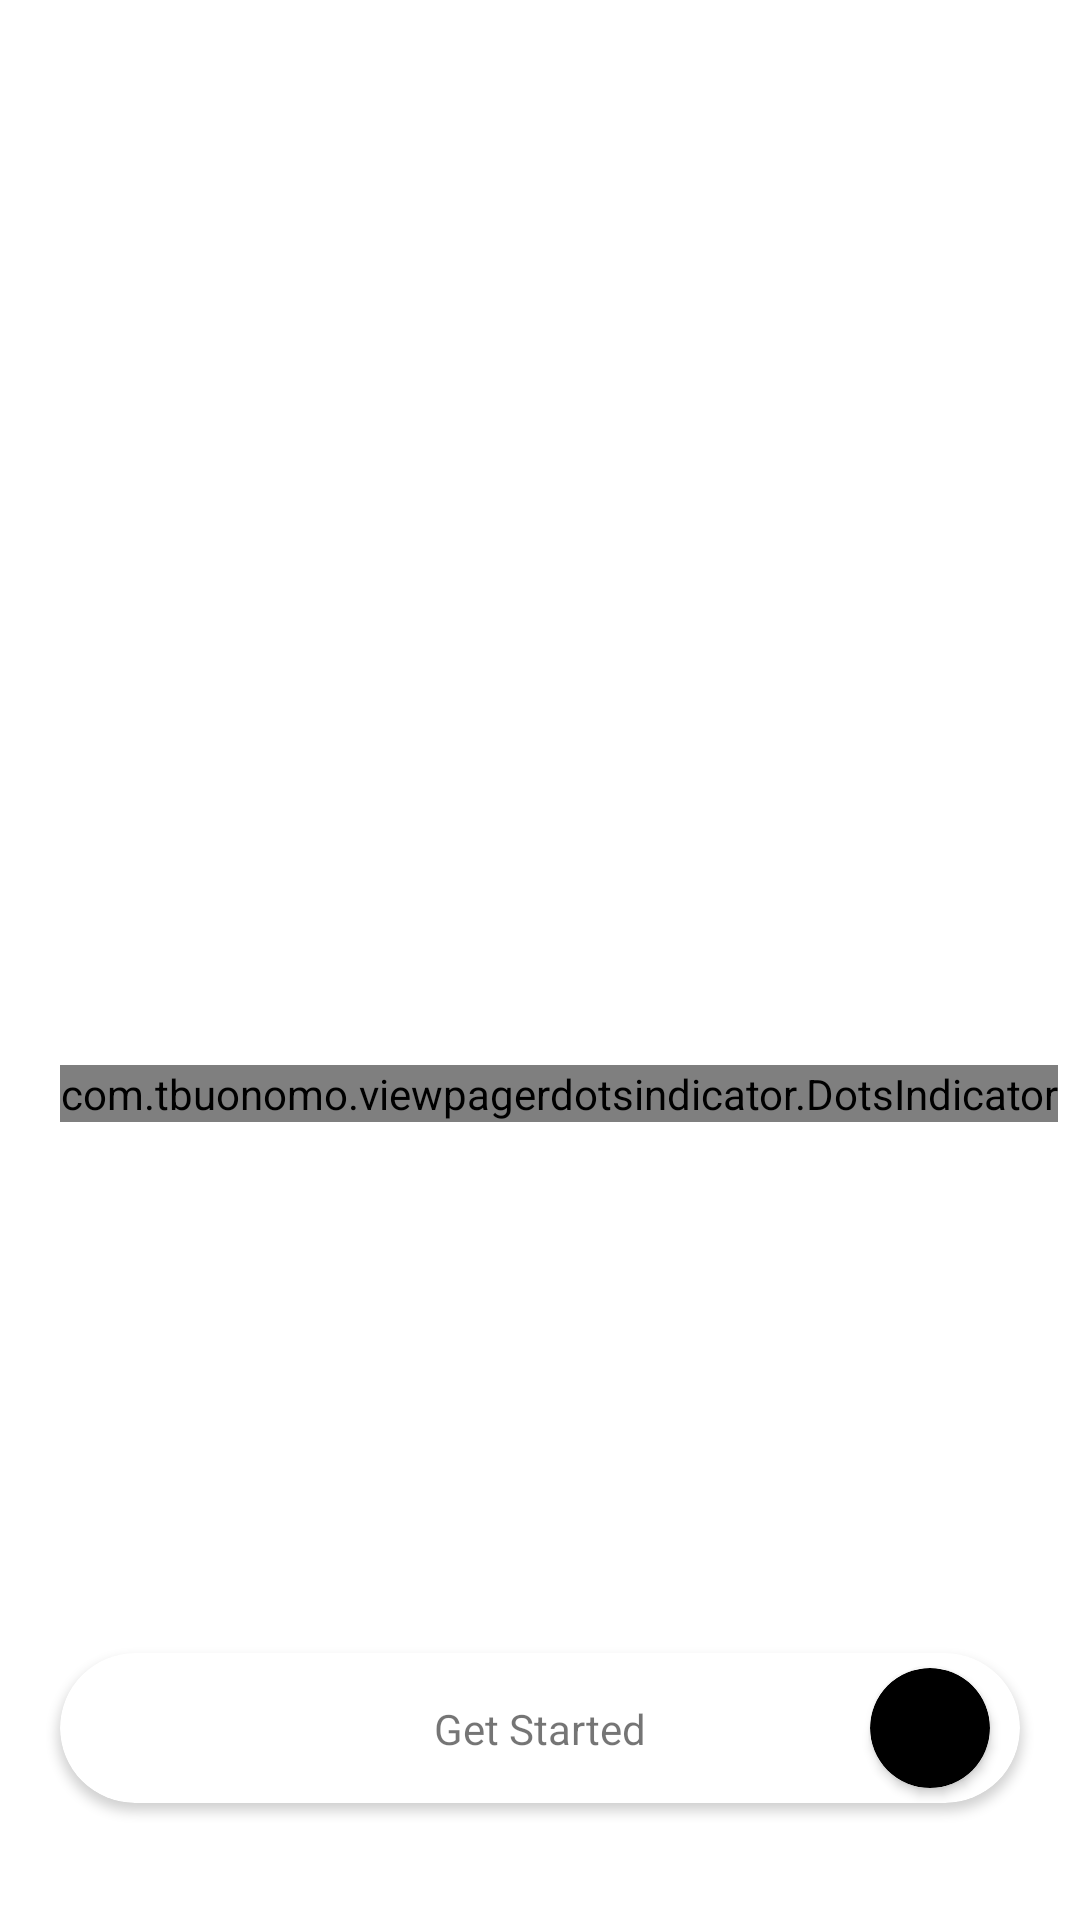

Write the Android layout XML for this screen, with the resource values it uses.
<!-- AndroidManifest.xml: application theme Theme.ImageViewer -->
<!-- res/layout/on_boarding_fragment.xml -->
<?xml version="1.0" encoding="utf-8"?>
<RelativeLayout xmlns:android="http://schemas.android.com/apk/res/android"
    xmlns:app="http://schemas.android.com/apk/res-auto"
    xmlns:tools="http://schemas.android.com/tools"
    android:layout_width="match_parent"
    android:layout_height="match_parent">

    <androidx.viewpager2.widget.ViewPager2
        android:id="@+id/on_boarding_viewpager"
        android:layout_width="match_parent"
        android:layout_height="match_parent"
        android:layout_centerInParent="true"
        />

    <androidx.constraintlayout.widget.ConstraintLayout
        android:layout_width="match_parent"
        android:layout_height="match_parent"
        android:layout_centerInParent="true"
        android:background="@android:color/transparent">

        <com.tbuonomo.viewpagerdotsindicator.DotsIndicator
            android:id="@+id/dot_indicator"
            android:layout_width="wrap_content"
            android:layout_height="wrap_content"
            android:layout_marginStart="20dp"
            android:layout_marginBottom="10dp"
            app:dotsColor="@color/near_white"
            app:dotsSize="12dp"
            app:dotsSpacing="5dp"
            app:dotsCornerRadius="6dp"
            app:progressMode="true"
            app:selectedDotColor="@color/white"
            app:layout_constraintBottom_toTopOf="@id/first_on_boarding_guideline"
            app:layout_constraintHorizontal_bias="0.5"
            app:layout_constraintStart_toStartOf="parent"
            />

        <androidx.constraintlayout.widget.Guideline
            android:id="@+id/first_on_boarding_guideline"
            android:layout_width="match_parent"
            android:layout_height="wrap_content"
            android:orientation="horizontal"
            app:layout_constraintGuide_percent="0.6" />


        <androidx.constraintlayout.widget.Guideline
            android:id="@+id/second_on_boarding_guideline"
            android:layout_width="match_parent"
            android:layout_height="wrap_content"
            android:orientation="horizontal"
            app:layout_constraintGuide_percent="0.8" />

        <androidx.cardview.widget.CardView
            android:id="@+id/get_started"
            android:layout_width="match_parent"
            android:layout_height="50dp"
            android:layout_margin="20dp"
            app:cardCornerRadius="25dp"
            app:layout_constraintBottom_toBottomOf="parent"
            app:layout_constraintEnd_toEndOf="parent"
            app:layout_constraintHorizontal_bias="0.5"
            app:layout_constraintStart_toStartOf="parent"
            app:layout_constraintTop_toBottomOf="@id/second_on_boarding_guideline">

            <androidx.constraintlayout.widget.ConstraintLayout
                android:layout_width="match_parent"
                android:layout_height="match_parent">

                <TextView
                    android:layout_width="wrap_content"
                    android:layout_height="wrap_content"
                    android:text="Get Started"
                    app:layout_constraintBottom_toBottomOf="parent"
                    app:layout_constraintEnd_toEndOf="parent"
                    app:layout_constraintHorizontal_bias="0.5"
                    app:layout_constraintStart_toStartOf="parent"
                    app:layout_constraintTop_toTopOf="parent"
                    app:layout_constraintVertical_bias="0.5" />

                <androidx.cardview.widget.CardView
                    android:layout_width="40dp"
                    android:layout_height="40dp"
                    android:layout_marginEnd="10dp"
                    app:cardBackgroundColor="@color/black"
                    app:cardCornerRadius="20dp"
                    app:layout_constraintBottom_toBottomOf="parent"
                    app:layout_constraintEnd_toEndOf="parent"
                    app:layout_constraintHorizontal_bias="0.5"
                    app:layout_constraintTop_toTopOf="parent"
                    app:layout_constraintVertical_bias="0.5">


                    <androidx.constraintlayout.widget.ConstraintLayout
                        android:layout_width="match_parent"
                        android:layout_height="match_parent">

                        <ImageView
                            android:layout_width="wrap_content"
                            android:layout_height="wrap_content"
                            android:src="@drawable/ic_launcher_foreground"
                            app:layout_constraintBottom_toBottomOf="parent"
                            app:layout_constraintEnd_toEndOf="parent"
                            app:layout_constraintHorizontal_bias="0.5"
                            app:layout_constraintStart_toStartOf="parent"
                            app:layout_constraintTop_toTopOf="parent"
                            app:layout_constraintVertical_bias="0.5" />
                    </androidx.constraintlayout.widget.ConstraintLayout>

                </androidx.cardview.widget.CardView>
            </androidx.constraintlayout.widget.ConstraintLayout>

        </androidx.cardview.widget.CardView>

    </androidx.constraintlayout.widget.ConstraintLayout>

</RelativeLayout>
<!-- resources referenced by this layout -->
<resources>
  <color name="black">#FF000000</color>
  <color name="near_white">#BDBDBD</color>
  <color name="white">#FFFFFFFF</color>
  <style name="Theme.ImageViewer" parent="Theme.MaterialComponents.Light.NoActionBar">
          
          <item name="colorPrimary">@color/purple_500</item>
          <item name="colorPrimaryVariant">@color/purple_700</item>
          <item name="colorOnPrimary">@color/white</item>
          
          <item name="colorSecondary">@color/teal_200</item>
          <item name="colorSecondaryVariant">@color/teal_700</item>
          <item name="colorOnSecondary">@color/black</item>
          
          <item name="android:statusBarColor">?attr/colorPrimaryVariant</item>
          
      </style>
  <color name="purple_500">#FF6200EE</color>
  <color name="purple_700">#FF3700B3</color>
  <color name="teal_200">#FF03DAC5</color>
  <color name="teal_700">#FF018786</color>
</resources>
